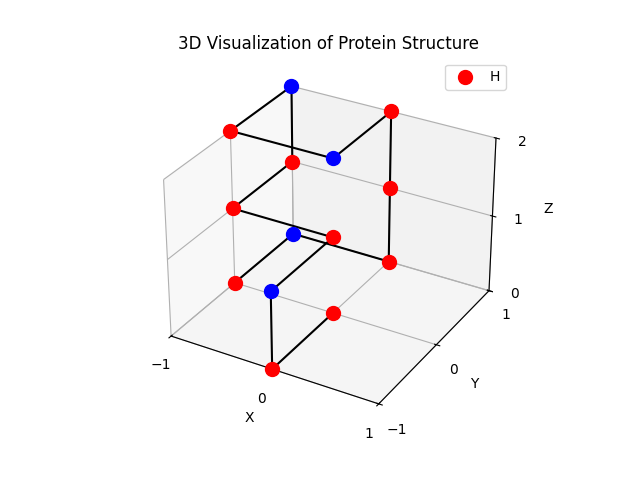

Data behind this chart, as committed beside it:
Index, Type, Position
0, H, [0 0 0]
1, H, [ 0 -1  0]
2, P, [ 0 -1  1]
3, H, [0 0 1]
4, H, [-1  0  1]
5, H, [-1  1  1]
6, P, [-1  1  2]
7, H, [-1  0  2]
8, P, [0 0 2]
9, H, [0 1 2]
10, H, [0 1 1]
11, H, [0 1 0]
12, P, [-1  1  0]
13, H, [-1  0  0]
